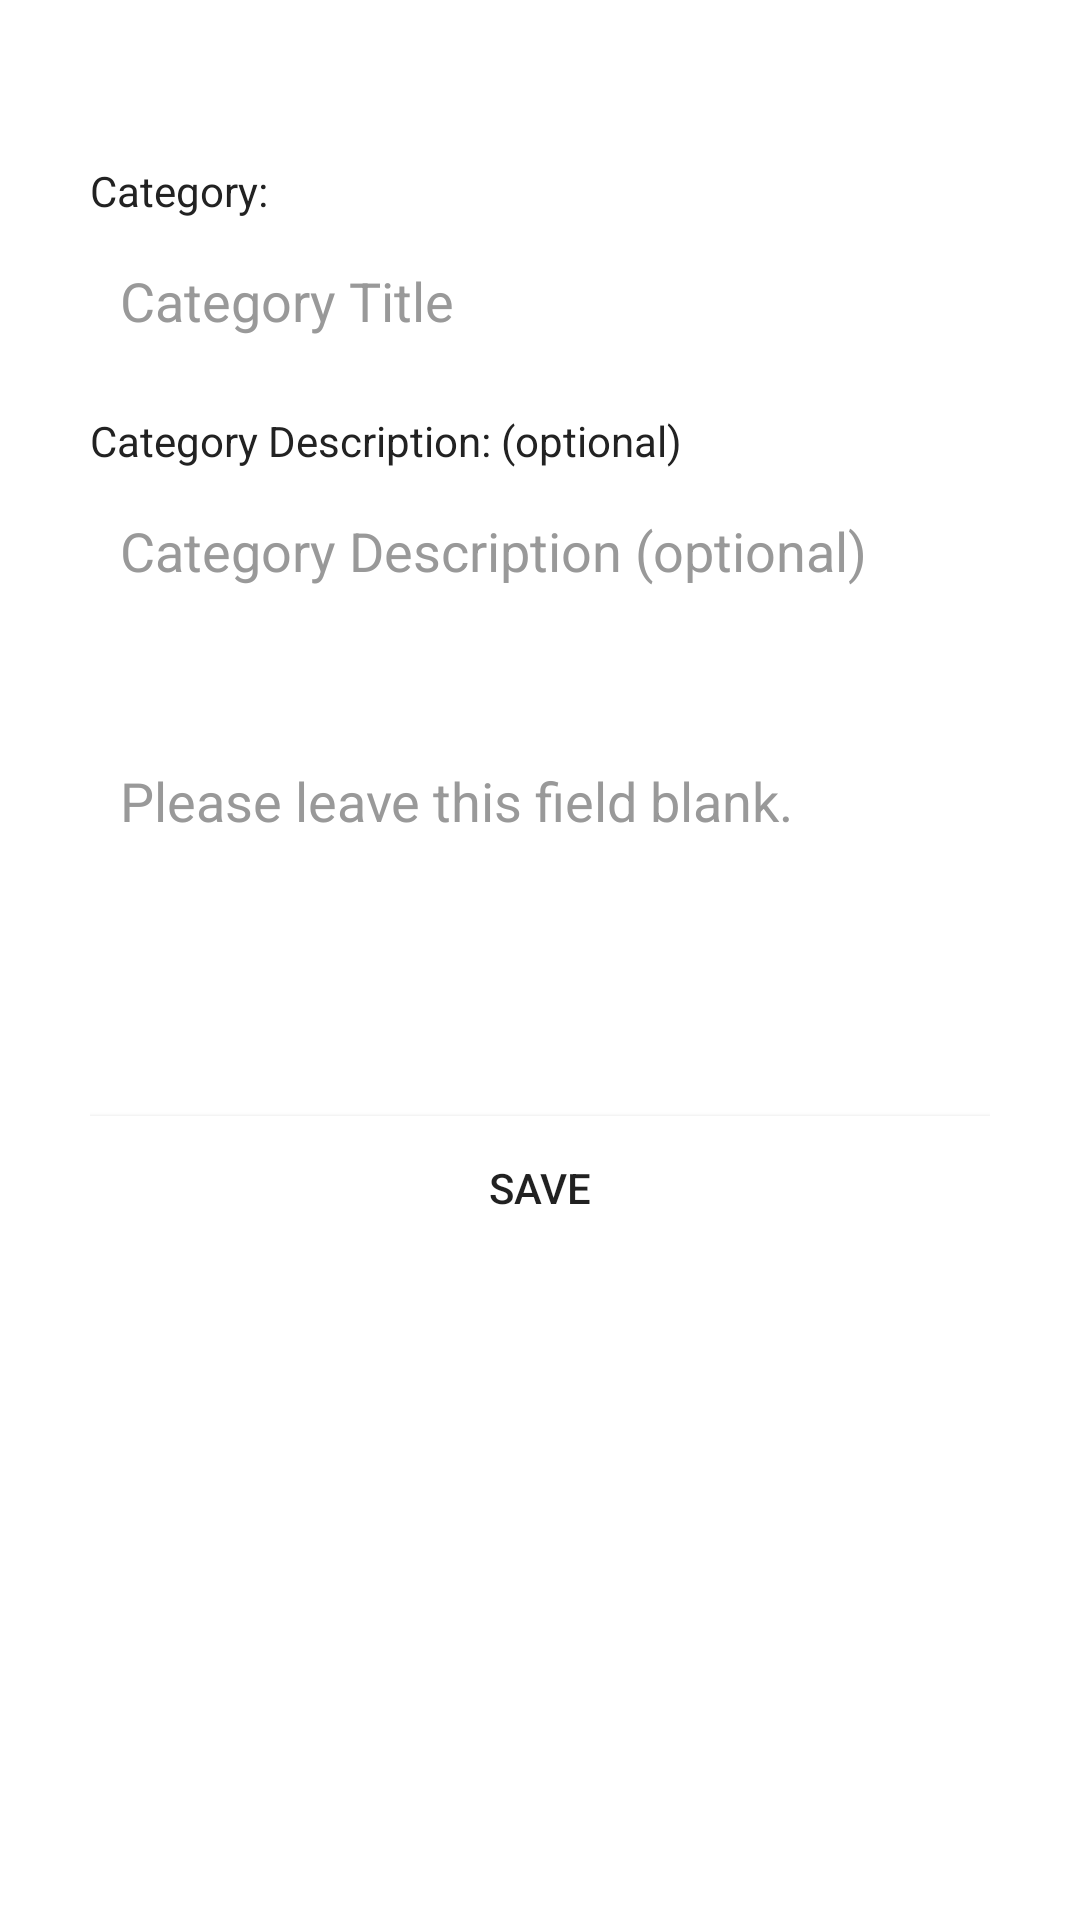

Android layout source for this screen:
<!-- AndroidManifest.xml: application theme AppTheme -->
<!-- res/layout/editcatdesc_fragment.xml -->
<?xml version="1.0" encoding="utf-8"?>
<ScrollView xmlns:android="http://schemas.android.com/apk/res/android"
xmlns:app="http://schemas.android.com/apk/res-auto"
xmlns:Android="http://schemas.android.com/tools"
android:layout_width="fill_parent"
android:layout_height="wrap_content">

<LinearLayout
    android:layout_width="fill_parent"
    android:layout_height="fill_parent"
    android:focusable="true"
    android:focusableInTouchMode="true"
    android:gravity="center_horizontal"

    android:orientation="vertical"
    android:padding="10dp">



    <LinearLayout
        android:layout_marginTop="10dp"
        android:layout_width="match_parent"
        android:layout_height="wrap_content"
        android:orientation="vertical"
        android:paddingLeft="20dp"
        android:paddingRight="20dp"
        android:weightSum="1"
        >

        <TextView
            android:id="@+id/Upload"
            android:layout_width="fill_parent"
            android:layout_height="wrap_content"
            android:layout_alignParentLeft="true"
            android:layout_alignParentTop="true"
            android:paddingBottom="15dp"
            android:paddingLeft="10dp"
            android:textColor="#ff6861"
            android:textAppearance="?android:attr/textAppearanceSmall"/>


        <TextView
            android:id="@+id/textView1"
            android:layout_width="fill_parent"
            android:layout_height="wrap_content"
            android:paddingBottom="5dp"
            android:layout_below="@+id/Upload"
            android:textColor="#222222"
            android:text="Category: "
            android:textAppearance="?android:attr/textAppearanceSmall" />


        <EditText
            android:id="@+id/Category"
            android:layout_width="fill_parent"
            android:layout_height="wrap_content"
            android:layout_marginBottom="15dp"
            android:background="@color/white"
            android:hint="@string/catTitle_hint"
            android:inputType="textCapSentences"
            android:layout_below="@+id/textView1"
            android:padding="10dp"
            android:singleLine="true"
            android:textColor="@color/input_login"
            android:textColorHint="@color/input_login_hint"
            android:maxLength="35" />

        <TextView
            android:id="@+id/CategoryDescHeader"
            android:layout_width="fill_parent"
            android:layout_height="wrap_content"
            android:textColor="#222222"
            android:layout_marginBottom="5dp"
            android:layout_below="@+id/Category"
            android:text="@string/string_CatDesc"

            android:textAppearance="?android:attr/textAppearanceSmall"
            />


        <EditText
            android:id="@+id/catDesc"
            android:layout_width="fill_parent"
            android:layout_height="wrap_content"
            android:layout_marginBottom="15dp"
            android:background="@color/white"
            android:layout_below="@+id/CategoryDescHeader"
            android:hint="@string/hint_catdesc"
            android:inputType="textCapSentences"
            android:padding="10dp"
            android:singleLine="true"
            android:textColor="@color/input_login"
            android:textColorHint="@color/input_login_hint"
            android:maxLength="35"/>



        <TextView
            android:id="@+id/UploadSumHeader"
            android:layout_width="fill_parent"
            android:layout_height="wrap_content"
            android:textColor="#222222"
            android:layout_marginBottom="5dp"
            android:layout_below="@+id/catDesc"
            android:textAppearance="?android:attr/textAppearanceSmall"/>


        <EditText
            android:id="@+id/UploadSum"
            android:layout_width="fill_parent"
            android:layout_height="wrap_content"
            android:layout_marginBottom="10dp"
            android:background="@color/white"
            android:padding="10dp"
            android:inputType="textCapSentences|textMultiLine"
            android:minLines="4"
            android:layout_below="@+id/UploadSumHeader"
            android:textColor="@color/input_login"
            android:hint="@string/hint_uploadblank"
            android:textColorHint="@color/input_login_hint"
            android:scrollbars="vertical"
            android:gravity="top|left"
            android:maxLength="1000"/>


        <Button
            android:id="@+id/BtnSave"
            android:layout_height="wrap_content"
            android:layout_width="fill_parent"
            android:background="@color/white"
            android:text="@string/btn_Save"
            android:layout_marginTop="10dip" />



    </LinearLayout>

</LinearLayout>

</ScrollView>
<!-- resources referenced by this layout -->
<resources>
  <color name="input_login">#222222</color>
  <color name="input_login_hint">#999999</color>
  <color name="white">#ffffff</color>
  <string name="btn_Save">Save</string>
  <string name="catTitle_hint">Category Title</string>
  <string name="hint_catdesc">Category Description (optional)</string>
  <string name="hint_uploadblank">Please leave this field blank.</string>
  <string name="string_CatDesc">Category Description: (optional)</string>
</resources>
